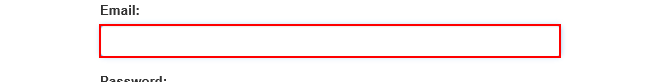
Task: Generate Yearly Report Dispatcher Using Robotic Enterprise Framework
Workflow: System1_Login

Step 1: type [username] into the text box in window 'ACME System 1 - Log In'

Step 2: type a value into the text box in window 'ACME System 1 - Log In' (no picture)

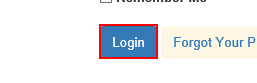
Step 3: click on the button in window 'ACME System 1 - Log In'

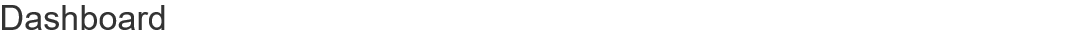
Step 4: find the heading in window 'ACME System 1 - Dashboard'
